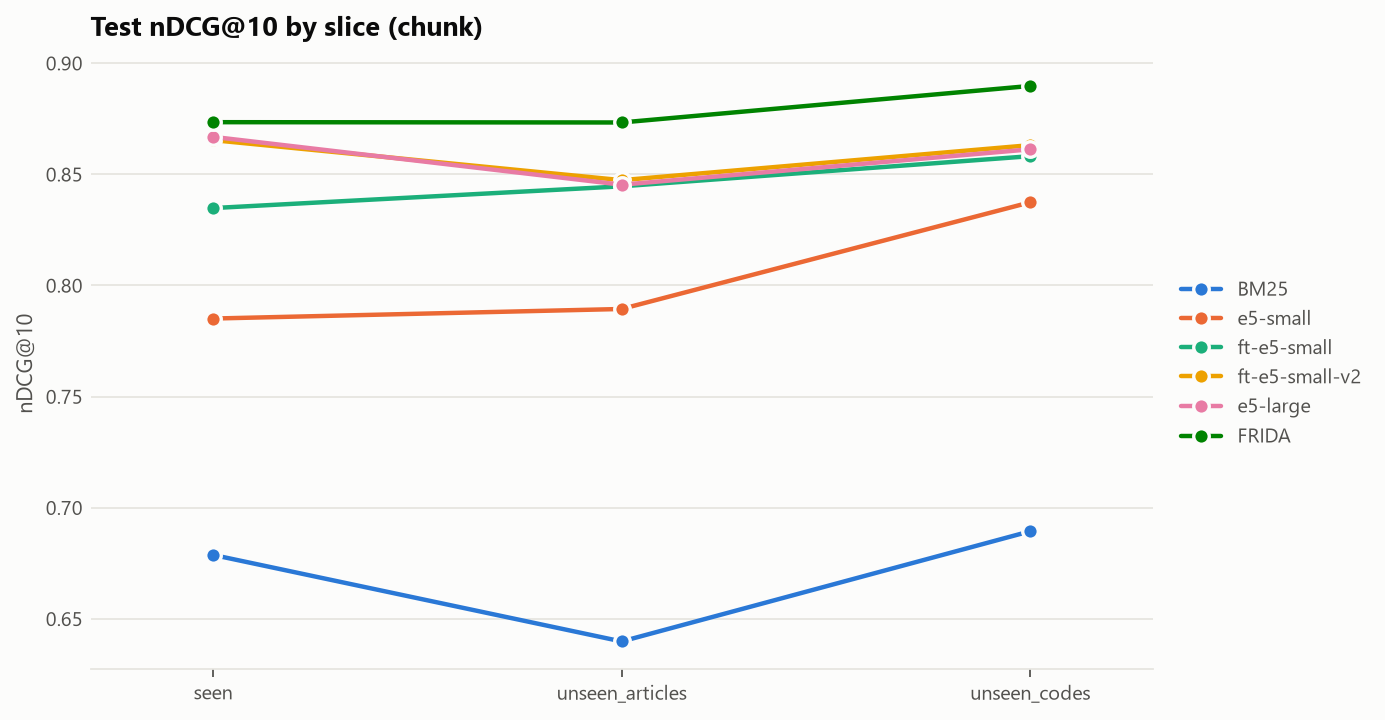

The data file committed next to this chart (first rows):
, seen, unseen_articles, unseen_codes
BM25, 0.6788, 0.6398, 0.6894
e5-small, 0.7851, 0.7894, 0.8374
ft-e5-small, 0.8348, 0.8446, 0.8582
ft-e5-small-v2, 0.8654, 0.8474, 0.8631
e5-large, 0.8668, 0.8453, 0.8612
FRIDA, 0.8735, 0.8733, 0.8898
